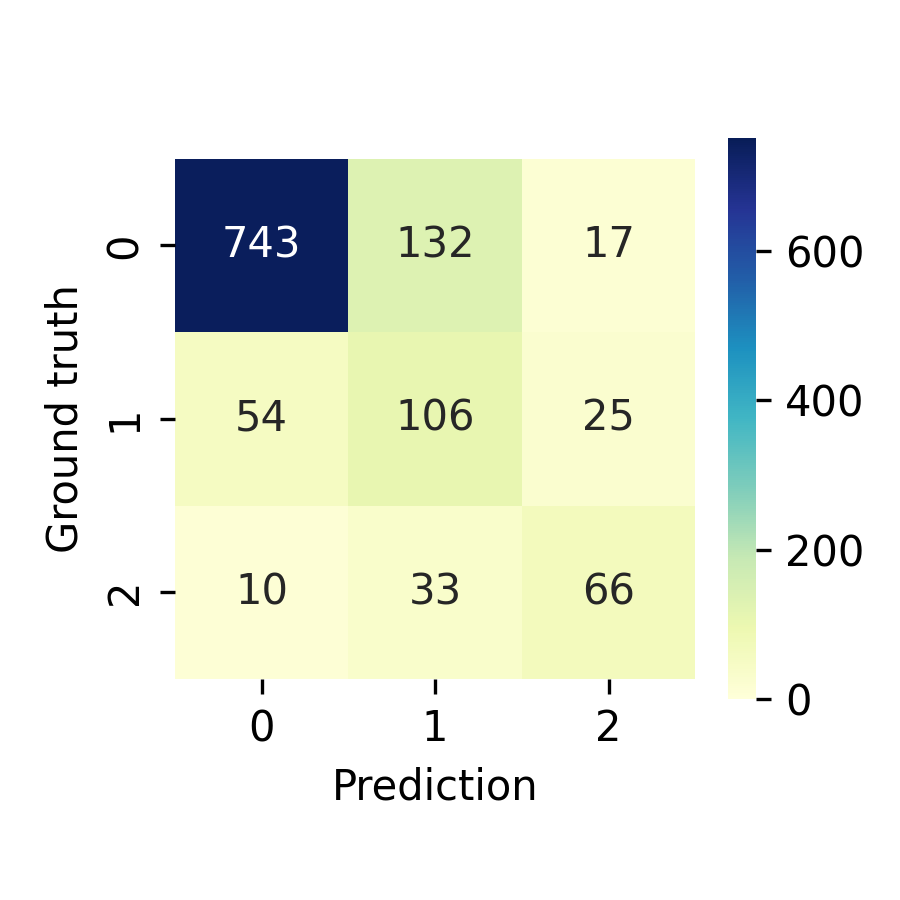

Source data for this figure (header and first rows):
Ground truth, 0, 1, 2
0, 743, 132, 17
1, 54, 106, 25
2, 10, 33, 66
